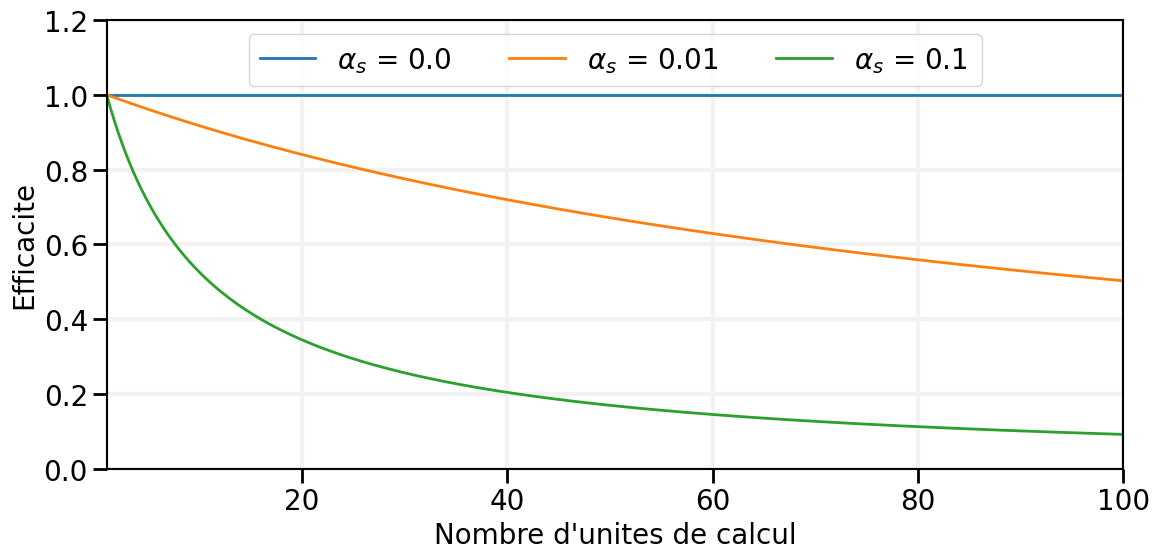

This figure's Python source:
# ______________________________________________________________________________
#
# Plot the Amdahl speed-up / efficieny
#
# ______________________________________________________________________________

import numpy as np
from matplotlib import *
from matplotlib.pyplot import *

# ______________________________________________________________________________
# RCParams - personalize the figure output

rcParams['font.family']="Clear Sans Light"

rcParams['figure.facecolor'] = 'w'
rcParams['font.size'] = 20
rcParams['xtick.labelsize'] = 20
rcParams['ytick.labelsize'] = 20
rcParams['axes.labelsize'] = 20

rcParams['xtick.major.size'] = 10
rcParams['ytick.major.size'] = 10

rcParams['xtick.minor.size'] = 5
rcParams['ytick.minor.size'] = 5

rcParams['axes.linewidth'] = 1.5

rcParams['xtick.major.width'] = 2
rcParams['ytick.major.width'] = 2

rcParams['xtick.minor.width'] = 1.5
rcParams['ytick.minor.width'] = 1.5

rcParams['axes.facecolor'] = '#F2F2F2'
#mpl.rcParams['axes.facecolor'] = '#EFEDE8'
rcParams['axes.facecolor'] = 'white'
rcParams['axes.edgecolor'] = 'black'
rcParams['axes.grid'] = 'True'
rcParams['grid.color'] = '#F2F2F2'
rcParams['grid.linestyle'] = '-'
rcParams['grid.linewidth'] = 3
rcParams['axes.axisbelow'] = 'True'

# ______________________________________________________________________________

fig = figure(figsize=(12, 6))
gs = GridSpec(2, 2)
ax = subplot(gs[:,:])

# ______________________________________________________________________________

sequentiel_fractions = np.array([0.,0.01,0.1])

processing_units = np.linspace(1,100,1024)

number_of_units = len(processing_units)

for fraction in sequentiel_fractions:
    efficiency = np.zeros(number_of_units)
    efficiency = 1./(fraction + (1. - fraction) / processing_units) / processing_units

    ax.plot(processing_units,efficiency,lw=2,label=r"$\alpha_s$ = {} ".format(fraction))

ax.set_xlabel("Nombre d'unites de calcul")
ax.set_ylabel("Efficacite")

ax.set_ylim([0,1.2])
ax.set_xlim([1,100])

ax.legend(loc="upper center",ncol=3)

fig.tight_layout()

fig.savefig("Amdahl_efficiency.png",dpi=100,transparent=True)

show()
